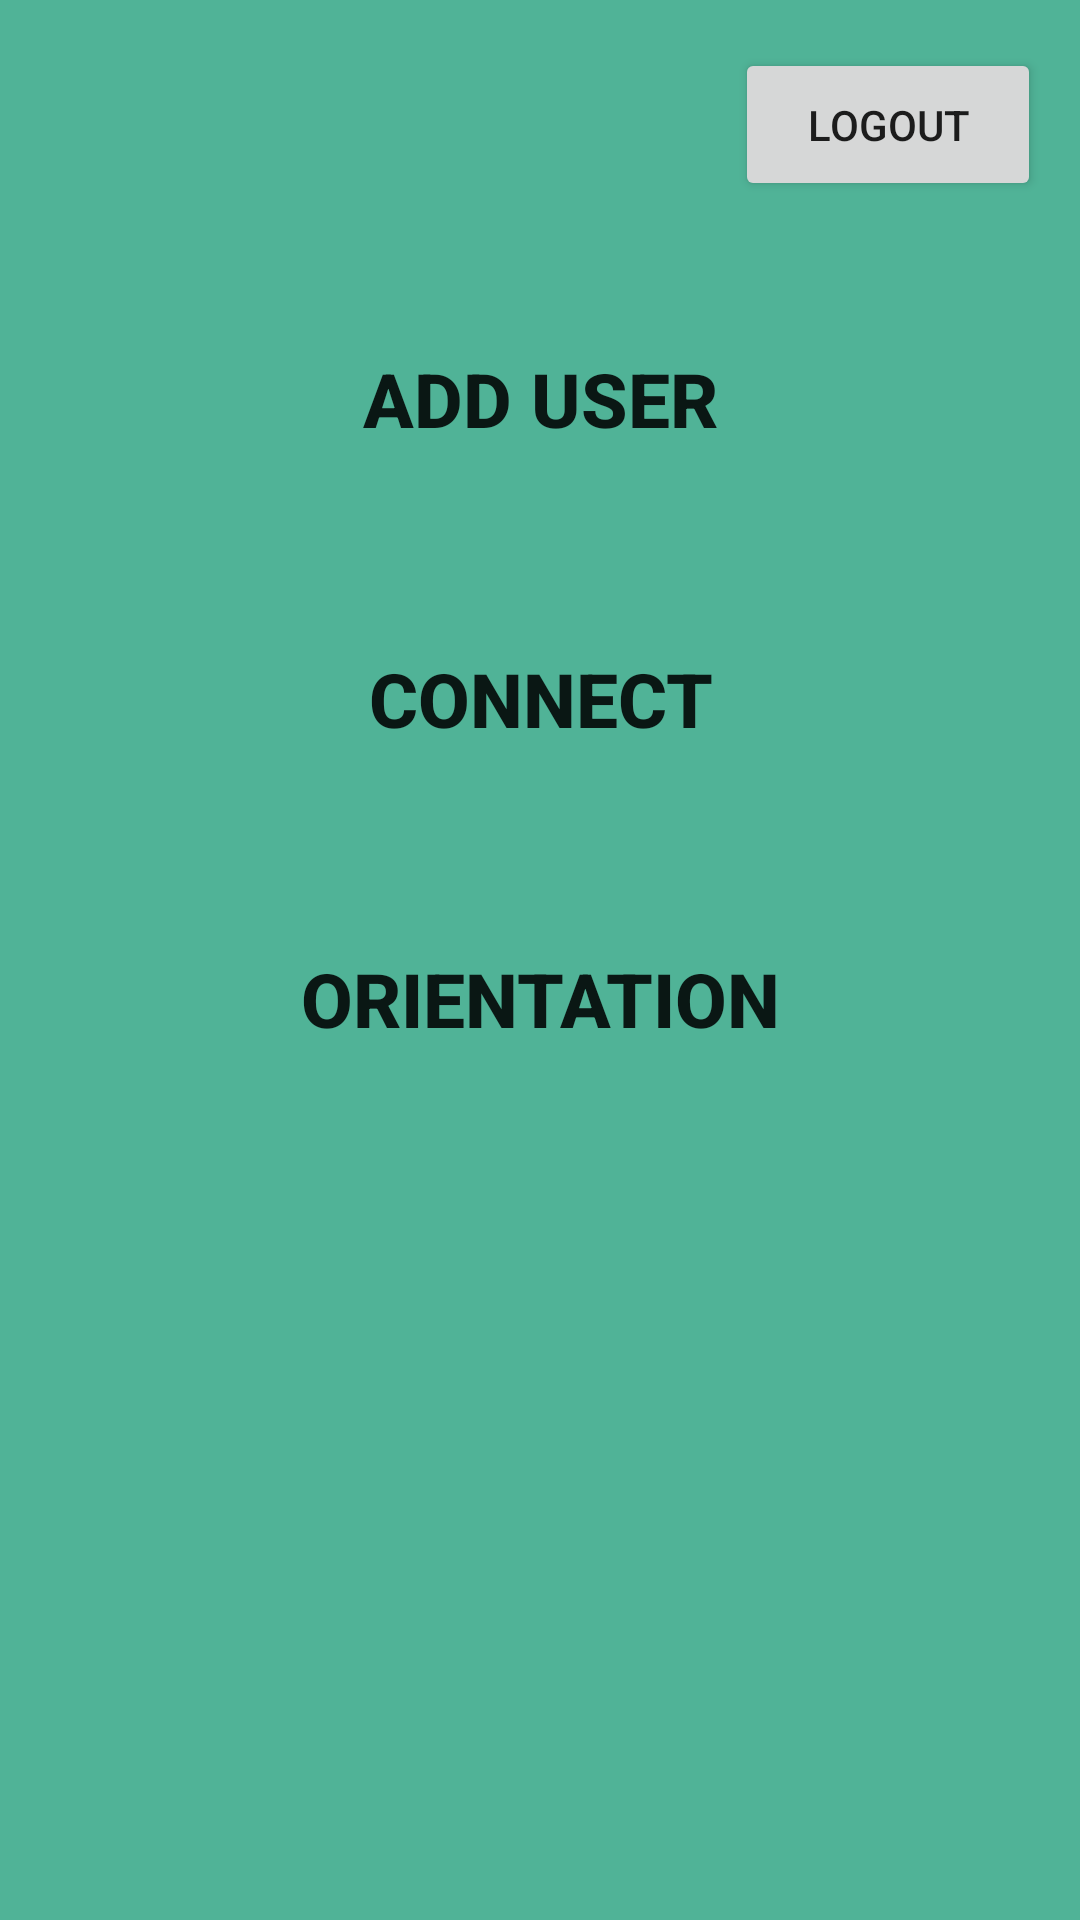

Android layout source for this screen:
<!-- AndroidManifest.xml: application theme Theme.HomeLearnersGuide -->
<!-- res/layout/activity_admin.xml -->
<?xml version="1.0" encoding="utf-8"?>
<androidx.constraintlayout.widget.ConstraintLayout xmlns:android="http://schemas.android.com/apk/res/android"
    xmlns:app="http://schemas.android.com/apk/res-auto"
    xmlns:tools="http://schemas.android.com/tools"
    android:layout_width="match_parent"
    android:layout_height="match_parent"
    tools:context=".admin"
    android:background="@drawable/bgcolor">


    <Button
        android:id="@+id/adduser"
        android:layout_width="336dp"
        android:layout_height="84dp"
        android:layout_marginTop="24dp"
        android:background="@drawable/buttondesign"
        android:elevation="10dp"
        android:text="@string/addbutton"
        android:textSize="25sp"
        android:textStyle="bold"
        app:layout_constraintEnd_toEndOf="parent"
        app:layout_constraintHorizontal_bias="0.497"
        app:layout_constraintStart_toStartOf="parent"
        app:layout_constraintTop_toBottomOf="@+id/logoutadmin" />

    <Button
        android:elevation="10dp"
        android:textStyle="bold"
        android:background="@drawable/buttondesign"
        android:textSize="25sp"
        android:id="@+id/ConnectBtn"
        android:layout_width="336dp"
        android:layout_height="84dp"
        android:layout_marginTop="16dp"
        android:text="@string/addsub"
        app:layout_constraintEnd_toEndOf="parent"
        app:layout_constraintStart_toStartOf="parent"
        app:layout_constraintTop_toBottomOf="@+id/adduser" />

    <Button
        android:elevation="10dp"
        android:textStyle="bold"
        android:background="@drawable/buttondesign"
        android:textSize="25sp"
        android:id="@+id/OrientBtn"
        android:layout_width="336dp"
        android:layout_height="84dp"
        android:layout_marginTop="16dp"
        android:text="@string/orient"
        app:layout_constraintEnd_toEndOf="parent"
        app:layout_constraintStart_toStartOf="parent"
        app:layout_constraintTop_toBottomOf="@+id/ConnectBtn" />

    <Button
        android:id="@+id/logoutadmin"
        android:layout_width="102dp"
        android:layout_height="51dp"
        android:layout_marginTop="16dp"
        android:text="@string/logout"
        app:layout_constraintEnd_toEndOf="parent"
        app:layout_constraintHorizontal_bias="0.949"
        app:layout_constraintStart_toStartOf="parent"
        app:layout_constraintTop_toTopOf="parent" />

</androidx.constraintlayout.widget.ConstraintLayout>
<!-- resources referenced by this layout -->
<resources>
  <!-- drawable bgcolor (drawable) -->
  <?xml version="1.0" encoding="utf-8"?>
  <shape xmlns:android="http://schemas.android.com/apk/res/android">
      <solid android:color="#50b397"/>
  </shape>
  <string name="addbutton">ADD USER</string>
  <string name="addsub">CONNECT</string>
  <string name="logout">Logout</string>
  <string name="orient">ORIENTATION</string>
  <style name="Theme.HomeLearnersGuide" parent="Theme.MaterialComponents.DayNight.NoActionBar">
          
          <item name="colorPrimary">@color/purple_500</item>
          <item name="colorPrimaryVariant">@color/purple_700</item>
          <item name="colorOnPrimary">@color/white</item>
          
          <item name="colorSecondary">@color/teal_200</item>
          <item name="colorSecondaryVariant">@color/teal_700</item>
          <item name="colorOnSecondary">@color/black</item>
          
          <item name="android:statusBarColor" tools:targetApi="l">?attr/colorPrimaryVariant</item>
          
      </style>
  <!-- not gathered from this repository: default colours our renderer supplied (Android Studio template values) -->
  <color name="purple_500">#FF6200EE</color>
  <color name="purple_700">#FF3700B3</color>
  <color name="teal_200">#FF03DAC5</color>
  <color name="teal_700">#FF018786</color>
  <color name="black">#FF000000</color>
  <color name="white">#FFFFFFFF</color>
</resources>
